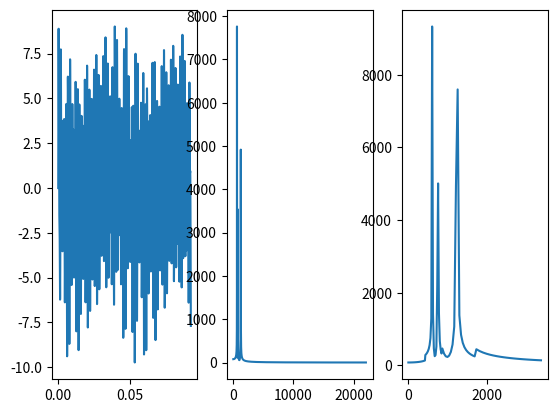

Write Python code to recreate this figure.
import numpy as np 
import matplotlib.pyplot as plt

# constants
aFreq = 44100
sampleSize = 4096
parts = [0,20,40,80,160,320]
npart = 20
fftfreqs = np.fft.rfftfreq(sampleSize, 1/aFreq)

# utils
def partition(rfft):
	x = []
	for i in range(len(parts)-1):
		boxsize = (parts[i+1]-parts[i])//npart
		x.append(sum((rfft[parts[i]+j:parts[i+1]:boxsize] for j in range(boxsize))))
	return np.concatenate(x)
def partitions():
	x = []
	for i in range(len(parts)-1):
		boxsize = (parts[i+1]-parts[i])//npart
		x.append(fftfreqs[parts[i]:parts[i+1]:boxsize])
	return np.concatenate(x)

#generate toy sound
T = 10 #seconds
t = np.arange(T*aFreq)/aFreq
chord1 = [210, 100, 500, 120, 2100, 1200]
chord2 = [150, 200, 300, 140]
chord3 = [500, 1600, 1400]
chord4 = [742, 761, 1245, 612]
audio = sum(((i+1)*np.sin(2*np.pi*f*t) for i, f in enumerate(chord4)))
print(audio.shape)

#plot first sample of sound
plt.subplot(1, 3, 1)
plt.plot(t[0:sampleSize], audio[0:sampleSize])

#generate rfft and partitions
def convert(audio):
	rffts = []
	x = []
	for i in range(audio.size//sampleSize):
		data = audio[sampleSize*i:sampleSize*(i+1)]
		rfft = np.array(np.abs(np.fft.rfft(data)))
		# rfft[j] is the amplitude of f_j=j*(aFreq/sampleSize)Hz ~= j*10. 
		# f_last = aFreq = 44100 Hz, which is 2-3 times higher than the highest note we can hear.
		rffts.append(rfft)
		x.append(partition(rfft))
	return np.array(rffts), np.array(x)

#convert to matrix
rffts, x = convert(audio)
print(rffts.shape)
print(x.shape)

#plot first freq distribution
plt.subplot(1, 3, 2)
plt.plot(np.fft.rfftfreq(sampleSize, 1/aFreq), rffts[0])

#plot first data vector
plt.subplot(1, 3, 3)
plt.plot(partitions(), x[0])

plt.show()